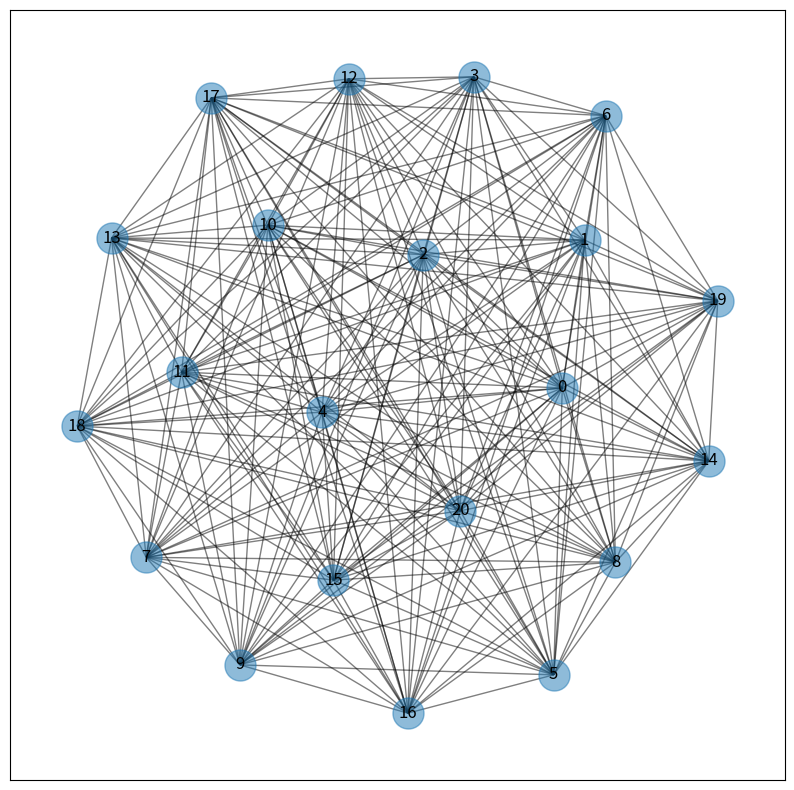

Source code (Python):
#%%
import networkx as nx
from matplotlib import pyplot as plt
plt.rcParams["figure.figsize"] = (10,10)

# %%
def breadth_first_search(graph, starting_node):
    visited = []
    queue = [starting_node]
    
    while queue:
        node = queue.pop(0)
        if node not in visited:
            visited.append(node)            
            for edge in graph.edges:
                if edge[0] == node:
                    queue.append(edge[1])
                elif edge[1] == node:
                    queue.append(edge[0])
    return visited
# %%
nodes = 21
edge_probability= 1

G = nx.random_graphs.fast_gnp_random_graph(nodes, edge_probability)

while len(breadth_first_search(G, 0)) < len(G.nodes):
    G = nx.random_graphs.fast_gnp_random_graph(nodes, edge_probability)

def draw_graph(G):
    pos = nx.spring_layout(G)
    nx.draw_networkx_nodes(G, pos, node_size=500, alpha=0.5)
    nx.draw_networkx_labels(G, pos)
    nx.draw_networkx_edges(G, pos, width=1.0, alpha=0.5)
draw_graph(G)

#%%
def naive(graph,edge):
    graph.remove_edge(edge[0],edge[1])
    
    is_bridge = len(breadth_first_search(graph, edge[0])) < len(graph.nodes)

    graph.add_edge(edge[0],edge[1])

    return is_bridge
# %%
#Fleury
def fleury(graph):
    count_odd = 0
    aux_node = 0
    trail = [] 

    for node in graph.nodes:
        if len(G.edges(node)) % 2 != 0: # Check the degree
            aux_node = node; 
            count_odd += 1

        if count_odd >= 3:
            return []
    
    aux_graph = graph.copy()
    sub_graph = graph.copy()
    trail.append(aux_node)

    while len(aux_graph.edges):
        print(trail,end="\n\n")
        if len(aux_graph.edges(aux_node)) > 1:
            found = False
            for edge in aux_graph.edges(aux_node):

                if not naive(sub_graph,edge):
                    aux_node = edge[1]
                    aux_graph.remove_edge(edge[0],edge[1])
                    sub_graph.remove_edge(edge[0],edge[1])
                    found = True
                    break

            if not found:
                return []
        elif len(aux_graph.edges(aux_node)) == 1:
            edge = list(aux_graph.edges(aux_node))[0]
            aux_node = edge[1]
            aux_graph.remove_edge(edge[0],edge[1])
            sub_graph.remove_node(edge[0])

        else:
            if len(aux_graph.edges):
                return []
    
        trail.append(aux_node)
    return trail

print(fleury(G))
# %%
